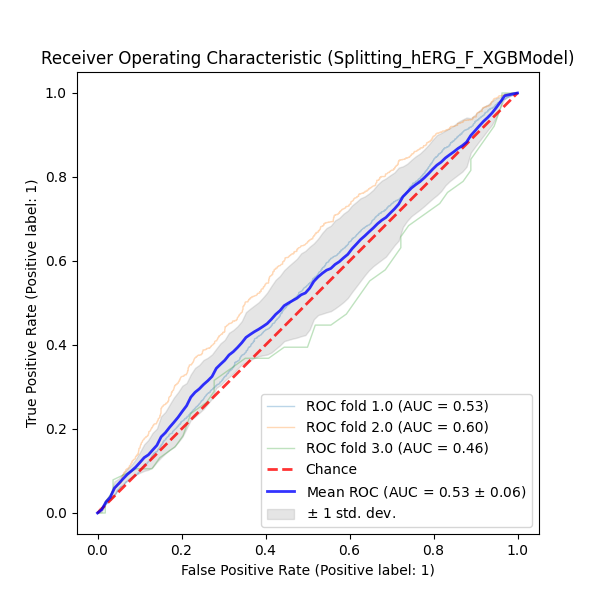

Source data for this figure (header and first rows):
QSPRID	pchembl_value_Mean_Label	pchembl_value_Mean_Prediction	pchembl_value_Mean_ProbabilityClass_0	pchembl_value_Mean_ProbabilityClass_1	Fold
SplittinghERG_F_Dataset_00002	False	1	0.4402	0.5598	0.0
SplittinghERG_F_Dataset_00003	False	1	0.03533	0.9647	0.0
SplittinghERG_F_Dataset_00004	True	1	0.1561	0.8439	0.0
SplittinghERG_F_Dataset_00005	True	1	0.1561	0.8439	0.0
SplittinghERG_F_Dataset_00007	True	1	0.02311	0.9769	0.0
SplittinghERG_F_Dataset_00008	False	1	0.02311	0.9769	0.0
SplittinghERG_F_Dataset_00009	True	1	0.1554	0.8446	0.0
SplittinghERG_F_Dataset_00010	False	1	0.1819	0.8181	0.0
SplittinghERG_F_Dataset_00011	False	1	0.1819	0.8181	0.0
SplittinghERG_F_Dataset_00012	True	1	0.3051	0.6949	0.0
SplittinghERG_F_Dataset_00024	True	1	0.01536	0.9846	0.0
SplittinghERG_F_Dataset_00026	False	1	0.4214	0.5786	0.0
SplittinghERG_F_Dataset_00027	False	1	0.4214	0.5786	0.0
SplittinghERG_F_Dataset_00030	True	1	0.1507	0.8493	0.0
SplittinghERG_F_Dataset_00031	False	1	0.1507	0.8493	0.0
SplittinghERG_F_Dataset_00032	True	1	0.02135	0.9787	0.0
SplittinghERG_F_Dataset_00033	False	1	0.02135	0.9787	0.0
SplittinghERG_F_Dataset_00034	False	1	0.02135	0.9787	0.0
SplittinghERG_F_Dataset_00035	True	1	0.02135	0.9787	0.0
SplittinghERG_F_Dataset_00036	True	1	0.2592	0.7408	0.0
SplittinghERG_F_Dataset_00037	False	1	0.2592	0.7408	0.0
SplittinghERG_F_Dataset_00042	True	1	0.3535	0.6465	0.0
SplittinghERG_F_Dataset_00043	False	1	0.3535	0.6465	0.0
SplittinghERG_F_Dataset_00044	False	1	0.3535	0.6465	0.0
SplittinghERG_F_Dataset_00045	True	0	0.9173	0.08271	0.0
SplittinghERG_F_Dataset_00046	True	0	0.9173	0.08271	0.0
SplittinghERG_F_Dataset_00047	True	0	0.9173	0.08271	0.0
SplittinghERG_F_Dataset_00048	False	1	0.2456	0.7544	0.0
SplittinghERG_F_Dataset_00054	True	1	0.09408	0.9059	0.0
SplittinghERG_F_Dataset_00055	True	1	0.09408	0.9059	0.0
SplittinghERG_F_Dataset_00056	True	1	0.09408	0.9059	0.0
SplittinghERG_F_Dataset_00060	False	1	0.2602	0.7398	0.0
SplittinghERG_F_Dataset_00061	False	1	0.2602	0.7398	0.0
SplittinghERG_F_Dataset_00063	False	1	0.3163	0.6837	0.0
SplittinghERG_F_Dataset_00064	True	1	0.3163	0.6837	0.0
SplittinghERG_F_Dataset_00065	True	1	0.09928	0.9007	0.0
SplittinghERG_F_Dataset_00066	False	1	0.09928	0.9007	0.0
SplittinghERG_F_Dataset_00067	False	1	0.09928	0.9007	0.0
SplittinghERG_F_Dataset_00068	True	1	0.08963	0.9104	0.0
SplittinghERG_F_Dataset_00069	True	1	0.08963	0.9104	0.0
SplittinghERG_F_Dataset_00070	True	1	0.08963	0.9104	0.0
SplittinghERG_F_Dataset_00071	True	1	0.08963	0.9104	0.0
SplittinghERG_F_Dataset_00075	True	0	0.841	0.159	0.0
SplittinghERG_F_Dataset_00076	True	0	0.841	0.159	0.0
SplittinghERG_F_Dataset_00077	True	1	0.2745	0.7255	0.0
SplittinghERG_F_Dataset_00078	False	1	0.2745	0.7255	0.0
SplittinghERG_F_Dataset_00079	False	0	0.6768	0.3232	0.0
SplittinghERG_F_Dataset_00080	False	1	0.419	0.581	0.0
SplittinghERG_F_Dataset_00081	False	1	0.419	0.581	0.0
SplittinghERG_F_Dataset_00082	False	1	0.419	0.581	0.0
SplittinghERG_F_Dataset_00083	True	1	0.2994	0.7006	0.0
SplittinghERG_F_Dataset_00084	True	1	0.1234	0.8766	0.0
SplittinghERG_F_Dataset_00085	False	1	0.1234	0.8766	0.0
SplittinghERG_F_Dataset_00086	False	1	0.1643	0.8357	0.0
SplittinghERG_F_Dataset_00087	True	1	0.1643	0.8357	0.0
SplittinghERG_F_Dataset_00088	True	0	0.7835	0.2165	0.0
SplittinghERG_F_Dataset_00089	False	0	0.7835	0.2165	0.0
SplittinghERG_F_Dataset_00090	True	0	0.7835	0.2165	0.0
SplittinghERG_F_Dataset_00097	False	0	0.5656	0.4344	0.0
SplittinghERG_F_Dataset_00098	False	0	0.5656	0.4344	0.0
... 10,458 more rows
